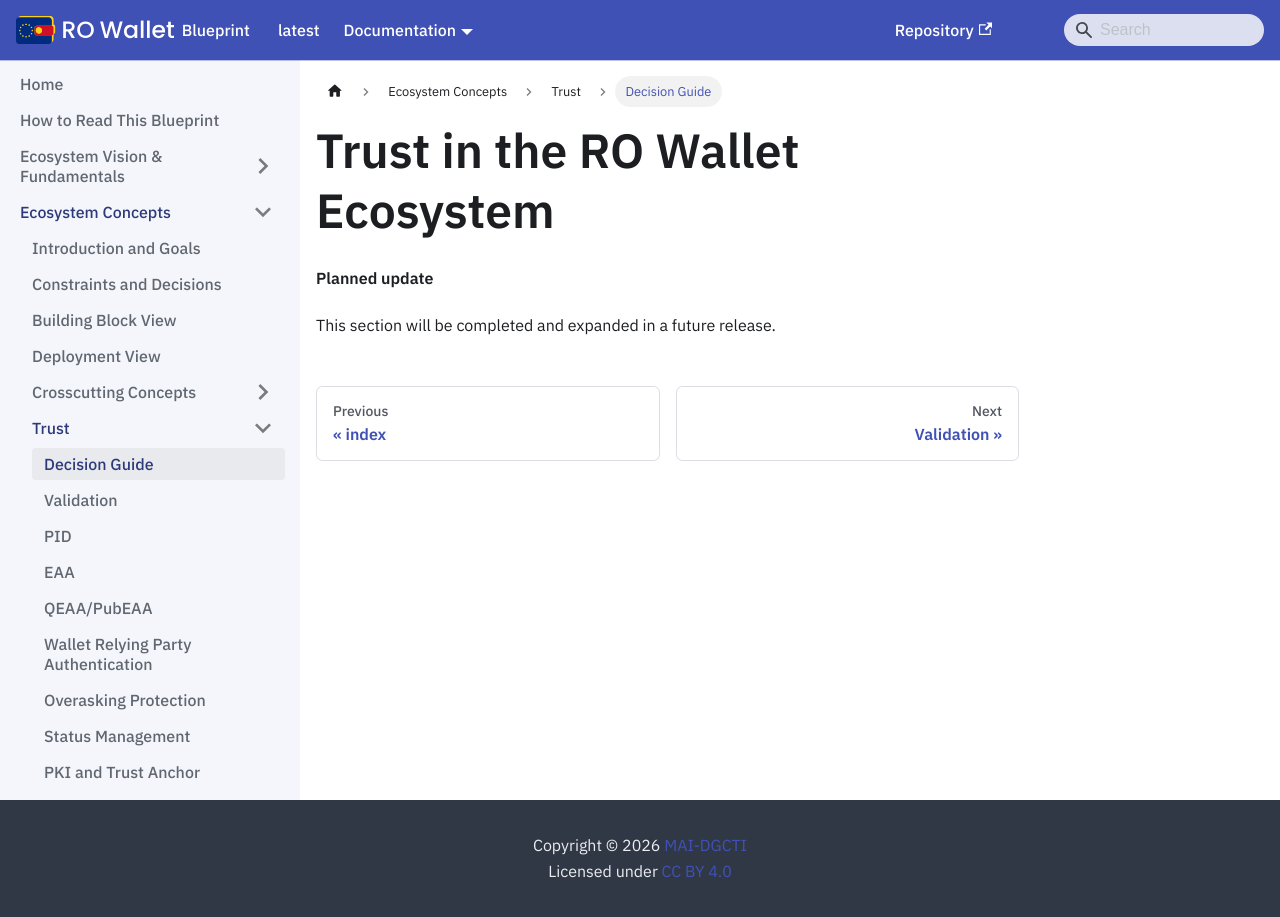

repository: Ministerul-Afacerilor-Interne/rowallet-blueprint · page: content/ecosystem-concepts/trust/decision-guide/index.html · generator: docusaurus

---
format: md
---
<!-- RO modification: Trust in the RO Wallet Ecosystem -->
# Trust in the RO Wallet Ecosystem

<!-- Removed in RO Wallet -- not part of this release; the chapter follows in a later release -->

**Planned update**

This section will be completed and expanded in a future release.
